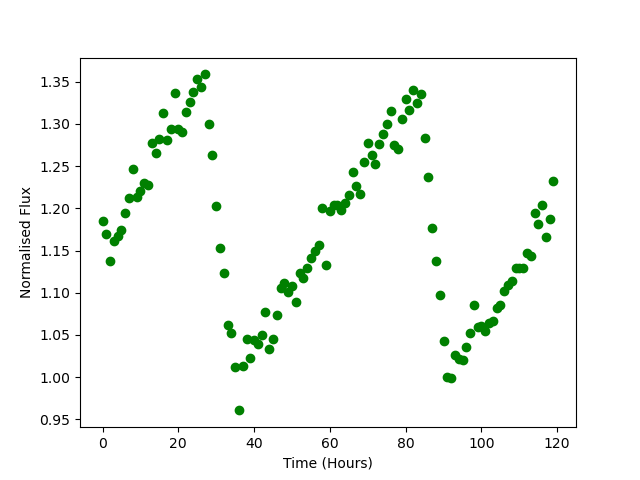

Values plotted in this chart, from the file beside it:
Time, Flux
0.0, 1.185
1.0, 1.17
2.0, 1.138
3.0, 1.162
4.0, 1.167
5.0, 1.175
6.0, 1.194
7.0, 1.212
8.0, 1.246
9.0, 1.213
10.0, 1.22
11.0, 1.23
12.0, 1.227
13.0, 1.278
14.0, 1.265
15.0, 1.282
16.0, 1.313
17.0, 1.281
18.0, 1.294
19.0, 1.337
20.0, 1.294
21.0, 1.291
22.0, 1.314
23.0, 1.326
24.0, 1.337
25.0, 1.353
26.0, 1.343
27.0, 1.359
28.0, 1.3
29.0, 1.263
30.0, 1.203
31.0, 1.153
32.0, 1.123
33.0, 1.062
34.0, 1.052
35.0, 1.012
36.0, 0.9606
37.0, 1.013
38.0, 1.045
39.0, 1.023
40.0, 1.044
41.0, 1.039
42.0, 1.05
43.0, 1.077
44.0, 1.033
45.0, 1.045
46.0, 1.074
47.0, 1.106
48.0, 1.111
49.0, 1.101
50.0, 1.108
51.0, 1.089
52.0, 1.123
53.0, 1.118
54.0, 1.129
55.0, 1.141
56.0, 1.149
57.0, 1.156
58.0, 1.2
59.0, 1.133
... 60 more rows
